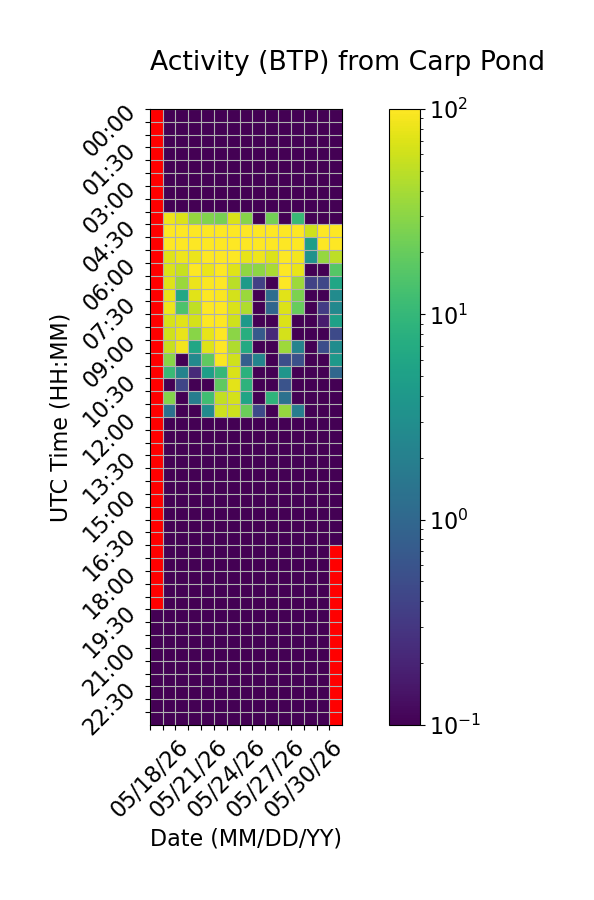

Source data for this figure (header and first rows):
Time (UTC), 05/18/26, 05/19/26, 05/20/26, 05/21/26, 05/22/26, 05/23/26, 05/24/26, 05/25/26, 05/26/26, 05/27/26, 05/28/26, 05/29/26, 05/30/26, 05/31/26, 06/01/26
00:00, , 0.0, 0.0, 0.0, 0.0, 0.0, 0.0, 0.0, 0.0, 0.0, 0.0, 0.0, 0.0, 0.0, 0.0
00:30, , 0.0, 0.0, 0.0, 0.0, 0.0, 0.0, 0.0, 0.0, 0.0, 0.0, 0.0, 0.0, 0.0, 0.0
01:00, , 0.0, 0.0, 0.0, 0.0, 0.0, 0.0, 0.0, 0.0, 0.0, 0.0, 0.0, 0.0, 0.0, 0.0
01:30, , 0.0, 0.0, 0.0, 0.0, 0.0, 0.0, 0.0, 0.0, 0.0, 0.0, 0.0, 0.0, 0.0, 0.0
02:00, , 0.0, 0.0, 0.0, 0.0, 0.0, 0.0, 0.0, 0.0, 0.0, 0.0, 0.0, 0.0, 0.0, 0.0
02:30, , 0.0, 0.0, 0.0, 0.0, 0.0, 0.0, 0.0, 0.0, 0.0, 0.0, 0.0, 0.0, 0.0, 0.0
03:00, , 0.0, 0.0, 0.0, 0.0, 0.0, 0.0, 0.0, 0.0, 0.0, 0.0, 0.0, 0.0, 0.0, 0.0
03:30, , 0.0, 0.0, 0.0, 0.0, 0.0, 0.0, 0.0, 0.0, 0.0, 0.0, 0.0, 0.0, 0.0, 0.0
04:00, , 84.78, 69.42, 33.35, 27.27, 24.01, 67.49, 28.88, 0.0, 23.27, 0.0, 10.86, 0.0, 0.0, 0.0
04:30, , 154.7, 155.8, 186.7, 167.3, 179.7, 177.7, 173.4, 105.2, 168.8, 141.1, 140.4, 61.42, 157, 120.7
05:00, , 104.5, 102.1, 123.1, 129.5, 147.4, 122.9, 129.2, 103.9, 146.6, 137.4, 131.8, 4.841, 154.9, 171.8
05:30, , 70.46, 84.32, 82.06, 101.5, 98.19, 100.8, 77.88, 85.04, 69.04, 114, 89.25, 3.364, 33.77, 50.73
06:00, , 66.82, 56.05, 98.98, 82.49, 97.8, 72, 31.75, 31.01, 41.49, 106.6, 79.61, 0.0, 0.0, 16.05
06:30, , 72.11, 35.29, 81.66, 97.11, 99.38, 48.45, 4.363, 0.3711, 0.0, 99.55, 36.18, 0.3885, 0.4369, 5.902
07:00, , 79.23, 6.148, 74.3, 99.91, 97.11, 64.48, 34.97, 0.0, 1.188, 74.21, 25.82, 0.05203, 0.0, 2.783
07:30, , 82.81, 14.67, 50.98, 99.94, 100.2, 67.47, 43.34, 0.0, 0.9579, 68.8, 20.29, 0.0, 0.3373, 2.492
08:00, , 66.11, 74.17, 64.86, 99.57, 100, 60.93, 4.221, 0.0828, 0.0, 69.52, 0.0, 0.0, 0.1675, 5.015
08:30, , 60.66, 78.89, 29.4, 76.49, 99.97, 30.44, 7.674, 0.7077, 0.2188, 64.04, 0.0, 0.0, 0.0, 0.4676
09:00, , 55.43, 87.86, 5.932, 70.56, 100.3, 43.49, 6.584, 0.0541, 0.0, 36.27, 2.21, 0.0, 0.5079, 2.909
09:30, , 29.66, 0.0, 2.58, 18.31, 96.85, 61.4, 0.783, 2.306, 0.0, 0.5184, 0.5366, 0.0, 0.0, 3.992
10:00, , 10.71, 2.196, 0.2255, 4.897, 9.835, 67.76, 8.275, 0.0, 0.0, 3.63, 0.0, 0.0, 0.0, 1.003
10:30, , 0.0, 0.4237, 0.0, 0.0, 18.34, 74.93, 8.773, 0.0, 0.0, 0.5786, 0.0, 0.0, 0.0, 0.0
11:00, , 27.45, 0.0, 1.879, 11.87, 53.05, 64.52, 5.576, 0.0, 8.855, 1.316, 0.0, 0.0, 0.0, 0.0
11:30, , 1.323, 0.0, 0.0, 2.832, 59.05, 58.96, 20.96, 0.4741, 0.0, 33.23, 1.845, 0.0, 0.0, 0.0
12:00, , 0.0, 0.0, 0.0, 0.0, 0.0, 0.0, 0.0, 0.0, 0.0, 0.0, 0.0, 0.0, 0.0, 0.0
12:30, , 0.0, 0.0, 0.0, 0.0, 0.0, 0.0, 0.0, 0.0, 0.0, 0.0, 0.0, 0.0, 0.0, 0.0
13:00, , 0.0, 0.0, 0.0, 0.0, 0.0, 0.0, 0.0, 0.0, 0.0, 0.0, 0.0, 0.0, 0.0, 0.0
13:30, , 0.0, 0.0, 0.0, 0.0, 0.0, 0.0, 0.0, 0.0, 0.0, 0.0, 0.0, 0.0, 0.0, 0.0
14:00, , 0.0, 0.0, 0.0, 0.0, 0.0, 0.0, 0.0, 0.0, 0.0, 0.0, 0.0, 0.0, 0.0, 0.0
14:30, , 0.0, 0.0, 0.0, 0.0, 0.0, 0.0, 0.0, 0.0, 0.0, 0.0, 0.0, 0.0, 0.0, 0.0
15:00, , 0.0, 0.0, 0.0, 0.0, 0.0, 0.0, 0.0, 0.0, 0.0, 0.0, 0.0, 0.0, 0.0, 0.0
15:30, , 0.0, 0.0, 0.0, 0.0, 0.0, 0.0, 0.0, 0.0, 0.0, 0.0, 0.0, 0.0, 0.0, 0.0
16:00, , 0.0, 0.0, 0.0, 0.0, 0.0, 0.0, 0.0, 0.0, 0.0, 0.0, 0.0, 0.0, 0.0, 0.0
16:30, , 0.0, 0.0, 0.0, 0.0, 0.0, 0.0, 0.0, 0.0, 0.0, 0.0, 0.0, 0.0, 0.0, 0.0
17:00, , 0.0, 0.0, 0.0, 0.0, 0.0, 0.0, 0.0, 0.0, 0.0, 0.0, 0.0, 0.0, 0.0, 
17:30, , 0.0, 0.0, 0.0, 0.0, 0.0, 0.0, 0.0, 0.0, 0.0, 0.0, 0.0, 0.0, 0.0, 
18:00, , 0.0, 0.0, 0.0, 0.0, 0.0, 0.0, 0.0, 0.0, 0.0, 0.0, 0.0, 0.0, 0.0, 
18:30, , 0.0, 0.0, 0.0, 0.0, 0.0, 0.0, 0.0, 0.0, 0.0, 0.0, 0.0, 0.0, 0.0, 
19:00, , 0.0, 0.0, 0.0, 0.0, 0.0, 0.0, 0.0, 0.0, 0.0, 0.0, 0.0, 0.0, 0.0, 
19:30, 0.0, 0.0, 0.0, 0.0, 0.0, 0.0, 0.0, 0.0, 0.0, 0.0, 0.0, 0.0, 0.0, 0.0, 
20:00, 0.0, 0.0, 0.0, 0.0, 0.0, 0.0, 0.0, 0.0, 0.0, 0.0, 0.0, 0.0, 0.0, 0.0, 
20:30, 0.0, 0.0, 0.0, 0.0, 0.0, 0.0, 0.0, 0.0, 0.0, 0.0, 0.0, 0.0, 0.0, 0.0, 
21:00, 0.0, 0.0, 0.0, 0.0, 0.0, 0.0, 0.0, 0.0, 0.0, 0.0, 0.0, 0.0, 0.0, 0.0, 
21:30, 0.0, 0.0, 0.0, 0.0, 0.0, 0.0, 0.0, 0.0, 0.0, 0.0, 0.0, 0.0, 0.0, 0.0, 
22:00, 0.0, 0.0, 0.0, 0.0, 0.0, 0.0, 0.0, 0.0, 0.0, 0.0, 0.0, 0.0, 0.0, 0.0, 
22:30, 0.0, 0.0, 0.0, 0.0, 0.0, 0.0, 0.0, 0.0, 0.0, 0.0, 0.0, 0.0, 0.0, 0.0, 
23:00, 0.0, 0.0, 0.0, 0.0, 0.0, 0.0, 0.0, 0.0, 0.0, 0.0, 0.0, 0.0, 0.0, 0.0, 
23:30, 0.0, 0.0, 0.0, 0.0, 0.0, 0.0, 0.0, 0.0, 0.0, 0.0, 0.0, 0.0, 0.0, 0.0, 
